Run: headless pygame with SDL's dummy video driver; simulated clock (each Clock.tick advances the game by its frame time, no real sleeping); random seed 0; keys injected as events and as key.get_pressed() state; mouse plan: one left click at the window centre at the start of phase 2, then a move to the lower-right quarter at the start of phase 3.
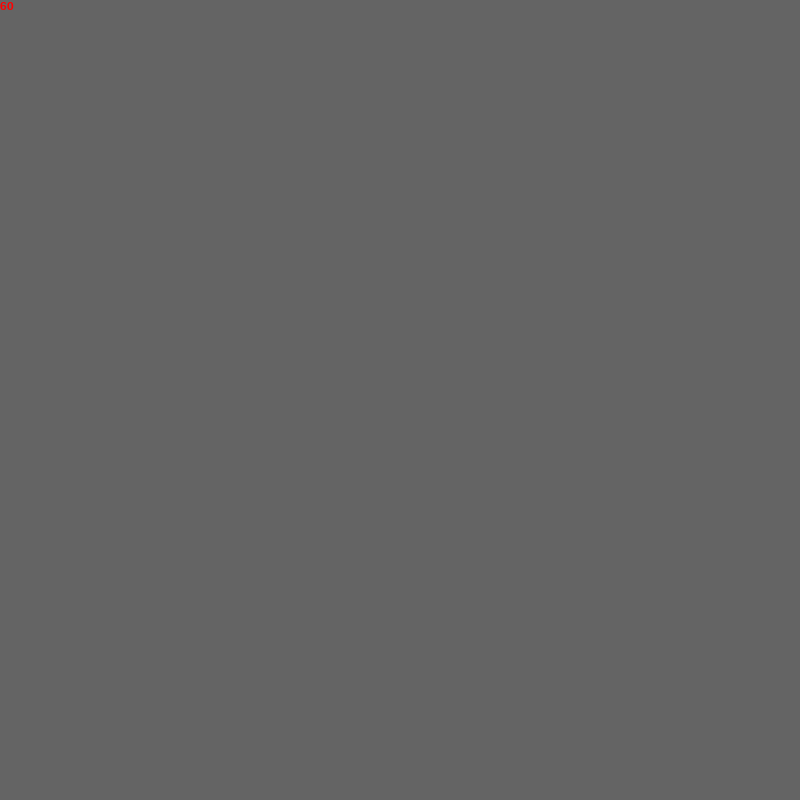
Frame 1 of 4 · flips 1–60 · no input
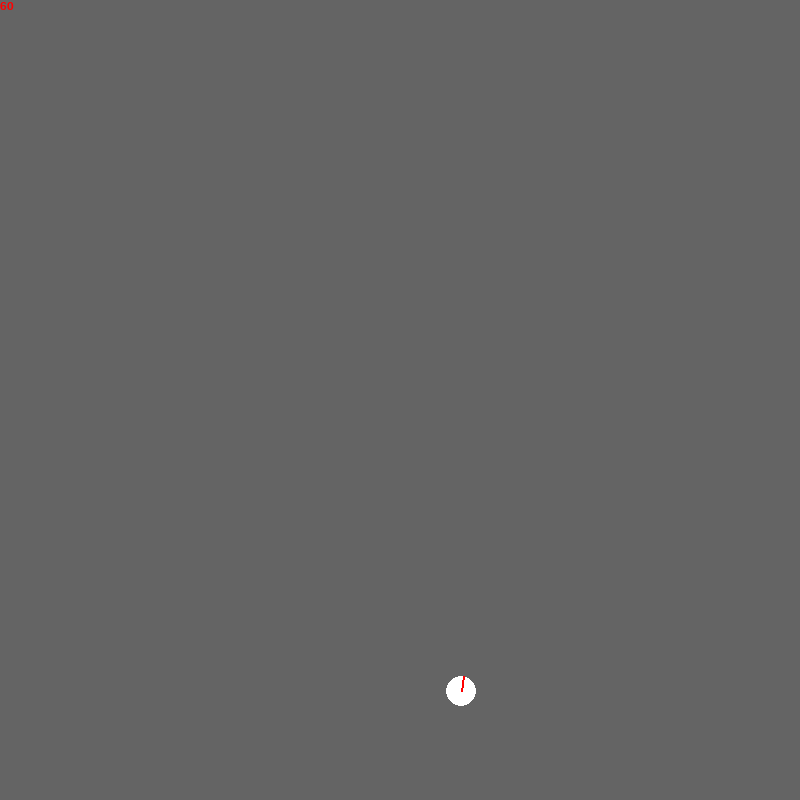
Frame 2 of 4 · flips 61–180 · clicked the window centre · tapped SPACE, RETURN · held RIGHT (→), D
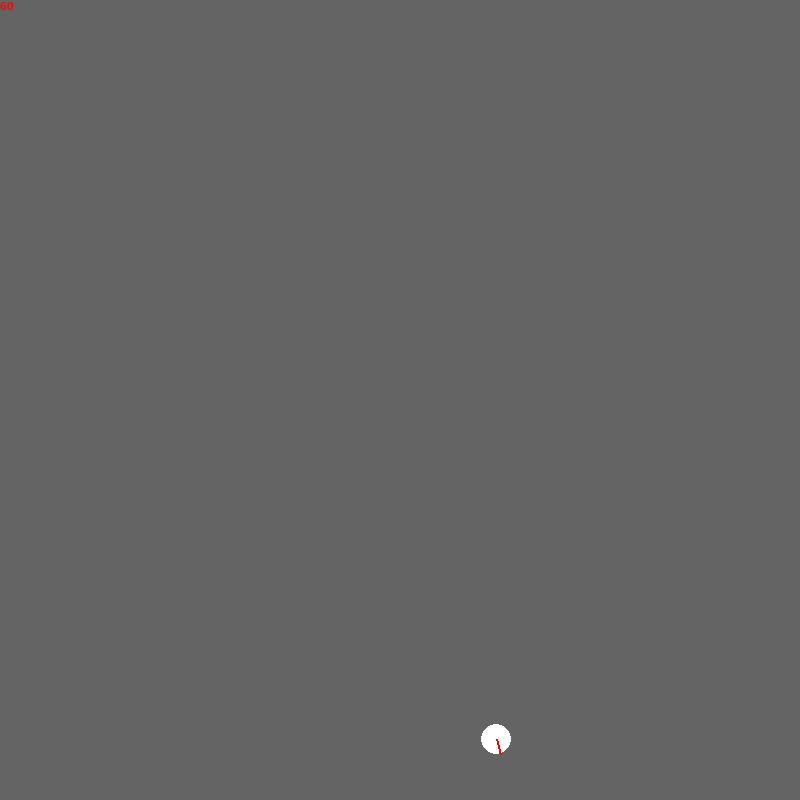
Frame 3 of 4 · flips 181–300 · moved the mouse to the lower-right quarter · held DOWN (↓), S
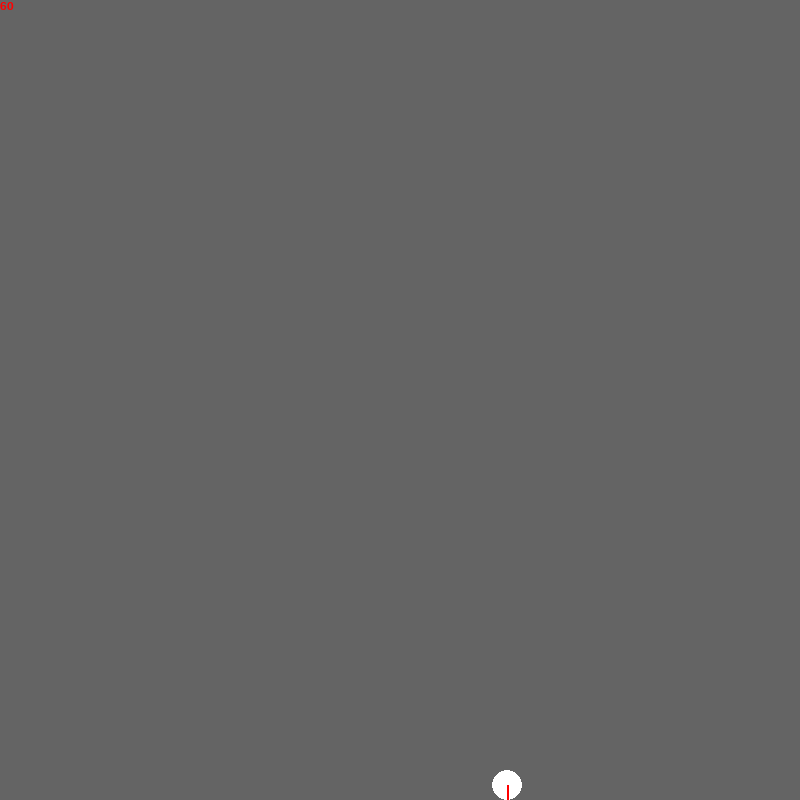
Frame 4 of 4 · flips 301–420 · held LEFT (←), A, UP (↑), W

The pygame program that drew these frames:

import random
import pygame
import sys
import math
import time

pygame.init()

target_fps = 60

screen = pygame.display.set_mode((800, 800))
clock = pygame.time.Clock()
font = pygame.font.SysFont("Arial", 18)


class Ball:
    instances = []

    def __init__(self, x, y):
        self.position = pygame.Vector2(x, y)
        self.radius = 15
        self.colour = (255, 255, 255)

        self.speed = 1
        self.angle = random.random() * math.pi * 2

        self.velocity = pygame.Vector2(math.cos(self.angle), math.sin(self.angle)) * self.speed

        self.gravity = 0.1
        self.collision_dampening = 0.6

        Ball.instances.append(self)

    def update(self):
        ### Collisions ###
        # Collide other balls
        for circle in Ball.instances:
            if circle == self:
                continue
            if self.position.distance_to(circle.position) < self.radius + circle.radius:
                # get angle of line between 2 points
                normal = math.atan2(circle.position.y - self.position.y, circle.position.x - self.position.x)

                pygame.draw.line(screen, (0, 255, 0), (int(self.position.x), int(self.position.y)), (int(circle.position.x), int(circle.position.y)), 2)

                # Set angles appropriately
                self.angle = normal + math.pi
                circle.angle = normal
                self.speed = self.speed * self.collision_dampening
                circle.speed = self.speed * self.collision_dampening

        # Collide with walls of screen
        if self.position.x - self.radius < 0:
            self.position.x = 0 + self.radius
            self.angle = math.pi - self.angle
            self.speed = self.speed * self.collision_dampening
        if self.position.x + self.radius > screen.get_width():
            self.position.x = screen.get_width() - self.radius
            self.angle = math.pi - self.angle
            self.speed = self.speed * self.collision_dampening
        if self.position.y - self.radius < 0:
            self.position.y = 0 + self.radius
            self.angle = math.pi * 2 - self.angle
            self.speed = self.speed * self.collision_dampening
        if self.position.y + self.radius > screen.get_height():
            self.position.y = screen.get_height() - self.radius
            self.angle = math.pi * 2 - self.angle
            self.speed = self.speed * self.collision_dampening

        ### Gravity effects ###
        # get velocity from angle and speed
        self.velocity = pygame.Vector2(math.cos(self.angle), math.sin(self.angle)) * self.speed

        # add gravity to the velocity
        self.velocity.y += self.gravity

        # convert velocity back to self.angle and self.speed
        self.angle = math.atan2(self.velocity.y, self.velocity.x)
        self.speed = math.sqrt(self.velocity.x ** 2 + self.velocity.y ** 2)

        ### Position updates ###
        self.position.x += self.speed * math.cos(self.angle)
        self.position.y += self.speed * math.sin(self.angle)

    def draw(self, surface):
        pygame.draw.circle(surface, self.colour, (int(self.position.x), int(self.position.y)), self.radius)
        pygame.draw.line(screen, (255, 0, 0), (int(self.position.x), int(self.position.y)), (int(self.position.x + self.radius * math.cos(self.angle)), int(self.position.y + self.radius * math.sin(self.angle))), 2)


def fps_counter():
    fps = str(int(clock.get_fps()))
    fps_t = font.render(fps, 1, pygame.Color("RED"))
    screen.blit(fps_t, (0, 0))


running = True
while running:
    for event in pygame.event.get():
        if event.type == pygame.QUIT:
            running = False
        if event.type == pygame.KEYDOWN:
            if event.key == pygame.K_ESCAPE:
                running = False
        if event.type == pygame.MOUSEBUTTONDOWN:
            if event.button == 1:
                Ball(event.pos[0], event.pos[1])

    for particle in Ball.instances:
        particle.draw(screen)
        particle.update()

    # Final Render
    pygame.display.update()
    screen.fill((100, 100, 100))

    # Limit Fps & Display real FPS in the caption
    clock.tick(60)
    fps_counter()

pygame.quit()
sys.exit()
